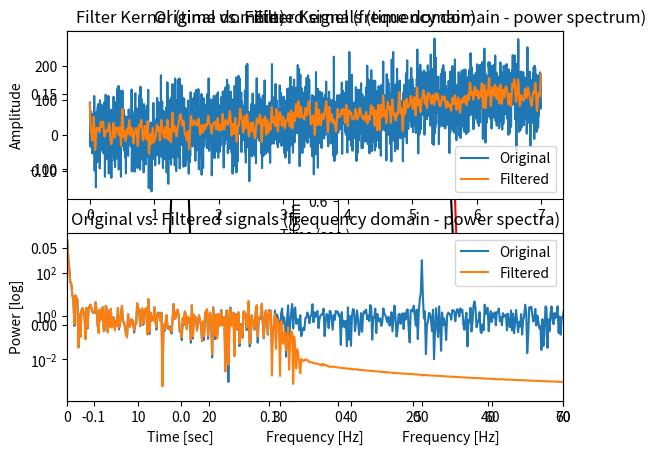

Source code (Python):
# LIBRARIES IMPORT

import numpy as np
import matplotlib.pyplot as plt
import scipy as sp
import scipy.signal as sp_sig

from scipy.signal import firls
from scipy.signal import filtfilt

# DEPENDENCIES

def firls_filter(signal, mode=None, sampling_rate=None, cutoff_f=None, order=None, plotting=None):
    '''
    Applies a Finite Impulse Response (FIR) least-square filter to a time series.
    Input:
        signal: nx1 array corresponding to the tested time series
        mode: select type of filter
            0: low-pass filter (gets ride of high frequencies) [default]
            1: high-pass filter (gets ride of low frequencies)
        sampling_rate: corresponding sampling rate of the time series (i.e. how many frames per seconds, in Hz) [default = length(signal)]
        cutoff_f: cut-off frequency (frequencies above this value will be filtered) [default (arbitrary) = 30]
        order: define order of the Kernel (higher order will have more time
            points and bring the Actual Kernel closer to the Ideal Kernel, but too high values will also add artifacts)
                [default = 5]
        shape: define shape of the filter Kernel (in frequency space) [default: [1 1 0 0]]
        plotting: set to 1 if you wish to see the resulting Kernel and filtered signal [default = 0]
    Output:
        filtered_signal: nx1 array corresponding to the filtered signal
        plot (optional): plots showing (1) the Kernel (in time and frequency domains), and (2) the original and filtered signals (in time and frequency domains)
    Dependencies:
        None
    '''

    # Deal with default values and potential missing input variables
    if mode == None:
        mode = 0
    if sampling_rate == None:
        sampling_rate = len(signal)
    if cutoff_f == None:
        cutoff_f = 30
    if order == None:
        order = 5
    if plotting == None:
        plotting = 0

    # Define time based on signal length and sampling rate
    time = np.arange(0,(len(signal))/sampling_rate,1/sampling_rate)

    # Define additional kernel parameters
    if mode == 0:
        shape = [1, 1, 0, 0]
    elif mode == 1:
        shape = [0, 0, 1, 1]
    nyquist = sampling_rate/2
    npnts = len(time)
    transw = .1
    order = np.round(order*sampling_rate/cutoff_f)+1
    # order must be odd
    if order%2==0:
        order += 1
    frex = [0, cutoff_f, cutoff_f+cutoff_f*transw, nyquist]

    # Build kernel
    filter_kernel = firls(order, frex, shape, fs=sampling_rate)

    # Compute the power spectrum of the signal and filter kernel
    filter_power = np.abs(sp.fftpack.fft(filter_kernel,npnts))**2

    # Compute the frequency vector and remove negative frequencies
    hz = np.linspace(0, sampling_rate/2, int(np.floor(npnts/2)+1))
    filter_power = filter_power[0:len(hz)]

    # Apply filter to the data
    filtered_signal = filtfilt(filter_kernel, 1, signal)

    # Plotting
    if plotting == 1:
        # plot Kernel (time domain)
        plt.subplot(121)
        plt.plot(np.arange(-order/2,order/2)/sampling_rate, filter_kernel, 'k')
        plt.xlabel('Time [sec]')
        plt.title('Filter Kernel (time domain)')
        # plot Kernel (frequency domain - power spectrum)
        plt.subplot(122)
        plt.plot(np.array(frex), shape, 'r')
        plt.plot(hz, filter_power[:len(hz)], 'k')
        plt.xlim([0, 2*cutoff_f])
        plt.xlabel('Frequency [Hz]')
        plt.ylabel('Gain')
        plt.title('Filter Kernel (frequency domain - power spectrum)')
        plt.show()
        # plot original and filtered signals (time domain)
        plt.subplot(211)
        plt.plot(time, signal, label='Original')
        plt.plot(time, filtered_signal, label='Filtered')
        plt.legend()
        plt.xlabel('Time (sec.)')
        plt.ylabel('Amplitude')
        plt.title('Original vs. Filtered signals (time domain)')
        # plot original and filtered signals (frequency domain - power spectra)
        yOrigX = np.abs(sp.fftpack.fft(signal)/npnts)**2
        yFiltX = np.abs(sp.fftpack.fft(filtered_signal)/npnts)**2
        plt.subplot(212)
        plt.plot(hz, yOrigX[:len(hz)], label='Original')
        plt.plot(hz, yFiltX[:len(hz)], label='Filtered')
        plt.xlim([0, sampling_rate/5])
        plt.yscale('log')
        plt.legend()
        plt.xlabel('Frequency [Hz]')
        plt.ylabel('Power [log]')
        plt.title('Original vs. Filtered signals (frequency domain - power spectra)')
        plt.show()

# Generate a random signal
sampling_rate = 350; # Hz
time = np.arange(0, sampling_rate*7-1)/sampling_rate
npnts = len(time)
yOrig = np.cumsum(np.random.randn(npnts))
signal = yOrig + 50*np.random.randn(npnts) + 40*np.sin(2*np.pi*50*time)

# Apply FIRls filter
#   settings
mode = 0    # 0 for low-pass, 1 for high-pass
cutoff_f = 30
order = 7
plotting = 1
filtered_signal = firls_filter(signal, mode=mode, sampling_rate=sampling_rate, cutoff_f=cutoff_f, order=order, plotting=plotting)
